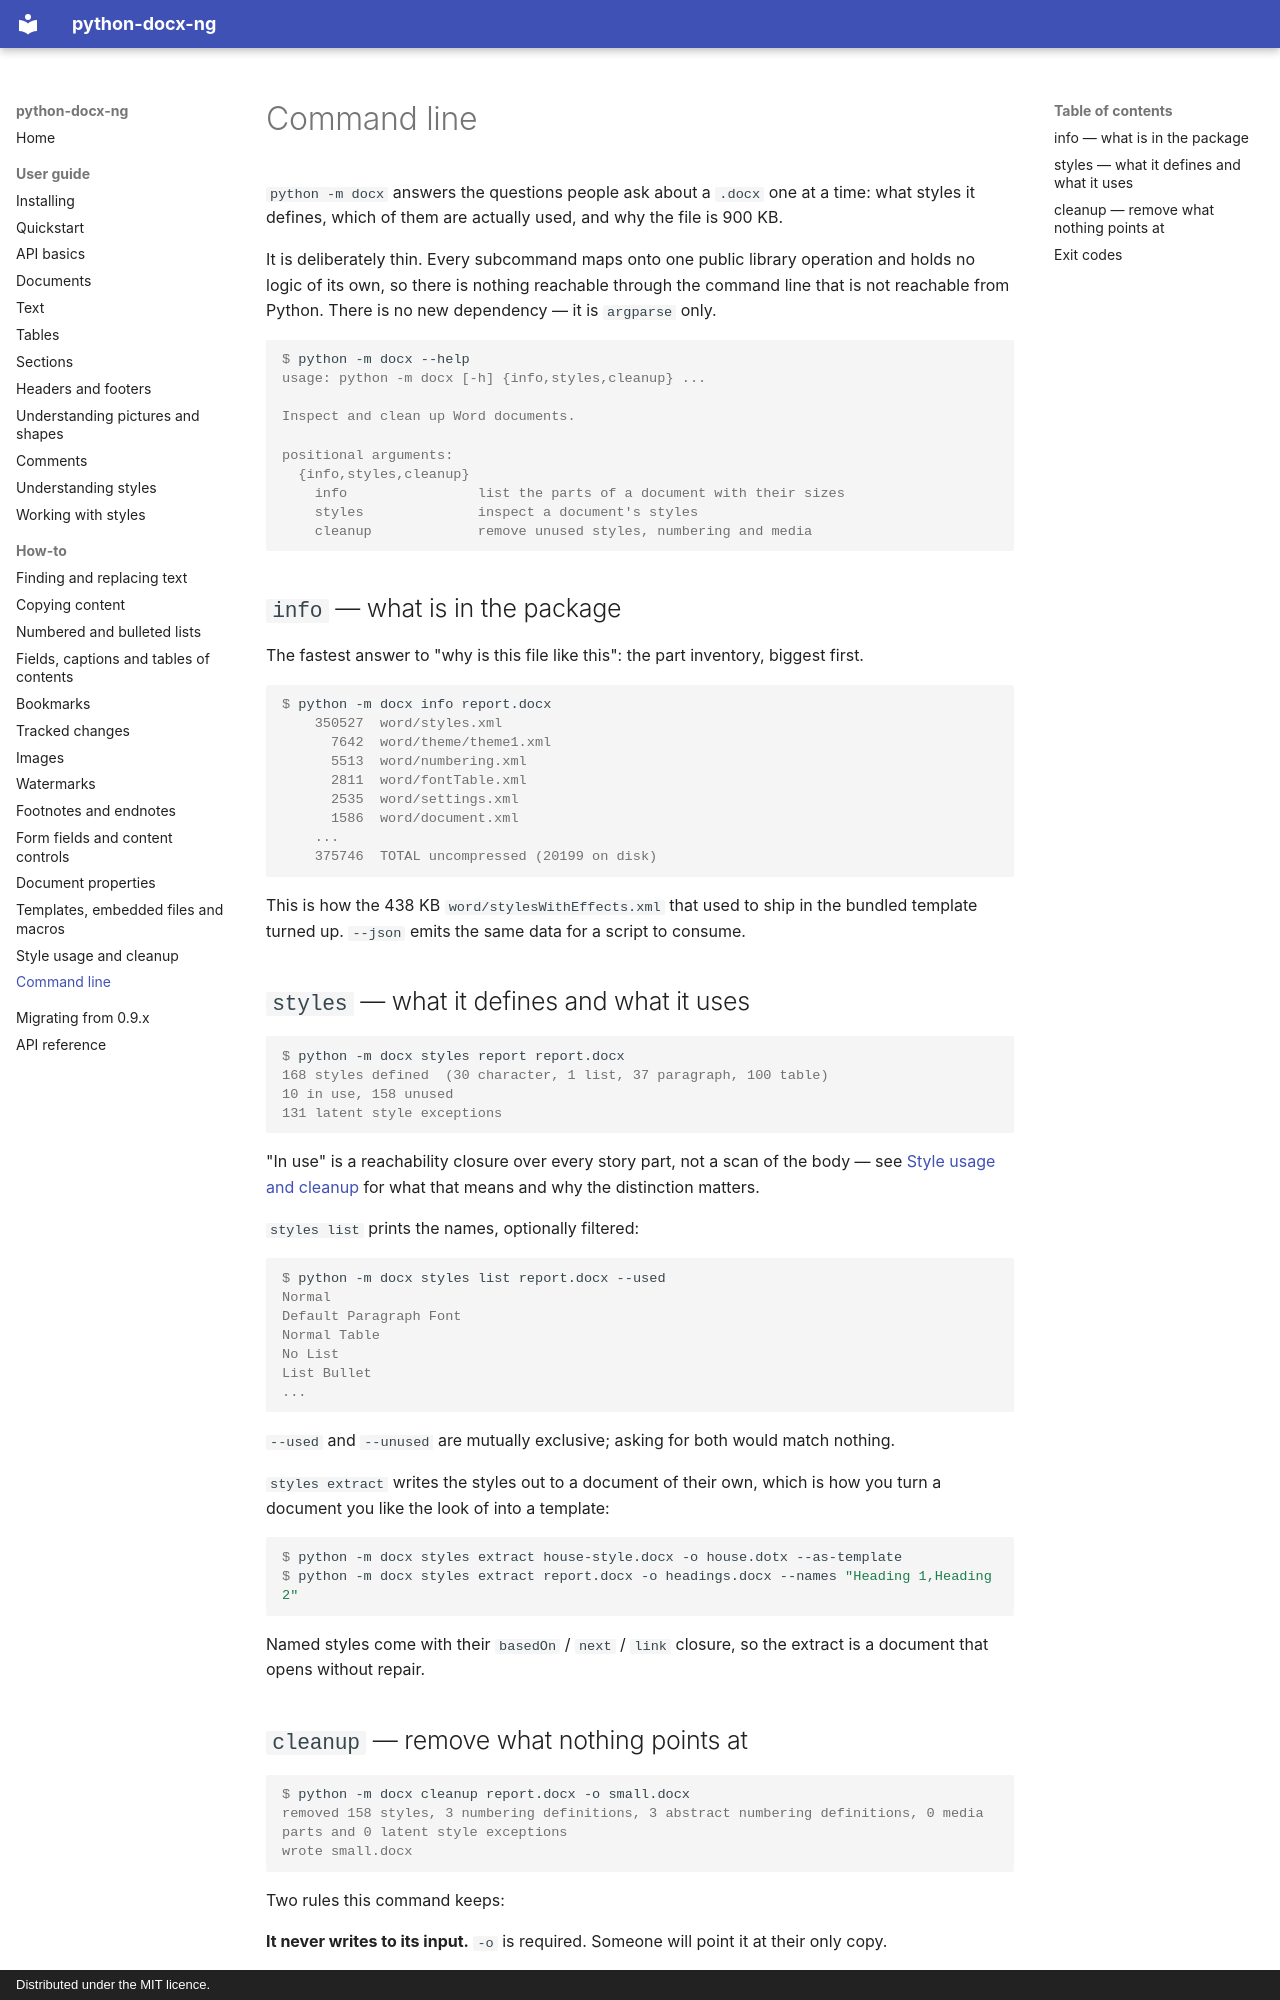

repository: toxicphreAK/python-docx-ng · page: user/cli/index.html · generator: mkdocs · copyright: Distributed under the MIT licence.

# Command line

`python -m docx` answers the questions people ask about a `.docx` one at a time: what
styles it defines, which of them are actually used, and why the file is 900 KB.

It is deliberately thin. Every subcommand maps onto one public library operation and
holds no logic of its own, so there is nothing reachable through the command line that is
not reachable from Python. There is no new dependency — it is `argparse` only.

```console
$ python -m docx --help
usage: python -m docx [-h] {info,styles,cleanup} ...

Inspect and clean up Word documents.

positional arguments:
  {info,styles,cleanup}
    info                list the parts of a document with their sizes
    styles              inspect a document's styles
    cleanup             remove unused styles, numbering and media
```

## `info` — what is in the package

The fastest answer to "why is this file like this": the part inventory, biggest first.

```console
$ python -m docx info report.docx
    350527  word/styles.xml
      7642  word/theme/theme1.xml
      5513  word/numbering.xml
      2811  word/fontTable.xml
      2535  word/settings.xml
      1586  word/document.xml
    ...
    375746  TOTAL uncompressed (20199 on disk)
```

This is how the 438 KB `word/stylesWithEffects.xml` that used to ship in the bundled
template turned up. `--json` emits the same data for a script to consume.

## `styles` — what it defines and what it uses

```console
$ python -m docx styles report report.docx
168 styles defined  (30 character, 1 list, 37 paragraph, 100 table)
10 in use, 158 unused
131 latent style exceptions
```

"In use" is a reachability closure over every story part, not a scan of the body — see
[Style usage and cleanup](cleanup.md) for what that means and why the distinction
matters.

`styles list` prints the names, optionally filtered:

```console
$ python -m docx styles list report.docx --used
Normal
Default Paragraph Font
Normal Table
No List
List Bullet
...
```

`--used` and `--unused` are mutually exclusive; asking for both would match nothing.

`styles extract` writes the styles out to a document of their own, which is how you turn
a document you like the look of into a template:

```console
$ python -m docx styles extract house-style.docx -o house.dotx --as-template
$ python -m docx styles extract report.docx -o headings.docx --names "Heading 1,Heading 2"
```

Named styles come with their `basedOn` / `next` / `link` closure, so the extract is a
document that opens without repair.
